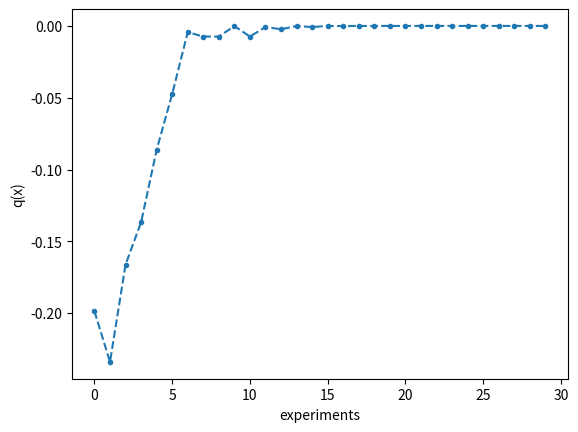

Source code (Python):
# I ran this from a cell in a Jupyter notebook.
#

import matplotlib.pyplot as plt
import numpy as np
from scipy.optimize import minimize

class Parabola:
    def __init__(self):
        # Express (x-x0)**2 as a*(x**2) + b*x + c
        # The maximum value of q is q=0.
        x0 = .314
        self.a = 1
        self.b = -2 * x0
        self.c = x0**2
        
        self.x = []
        self.q = []
        

    def __call__(self, x):
        q = self.a*(x**2) + self.b*x + self.c
        self.x.append(x)
        self.q.append(q)
        return q
    
pnm = Parabola()
x = minimize(pnm, x0=(np.random.uniform(-1,1),), method='Nelder-Mead').x
plt.plot(-np.array(pnm.q), '.--')
plt.xlabel('experiments')
plt.ylabel('q(x)')
plt.show();
